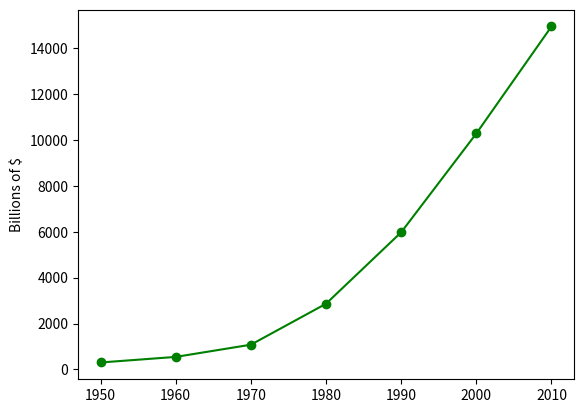

The script that saved this image:
from matplotlib import pyplot as plt

years = [1950, 1960, 1970, 1980, 1990, 2000, 2010]
gdp = [300.2, 543.3, 1075.9, 2862.5, 5979.6, 10289.7, 14958.3]

#line chart, X axis years / Y Axis GDP
plt.plot(years, gdp, color='green', marker='o', linestyle='solid')
# add a label to the y axis
plt.ylabel('Billions of $')
plt.show()